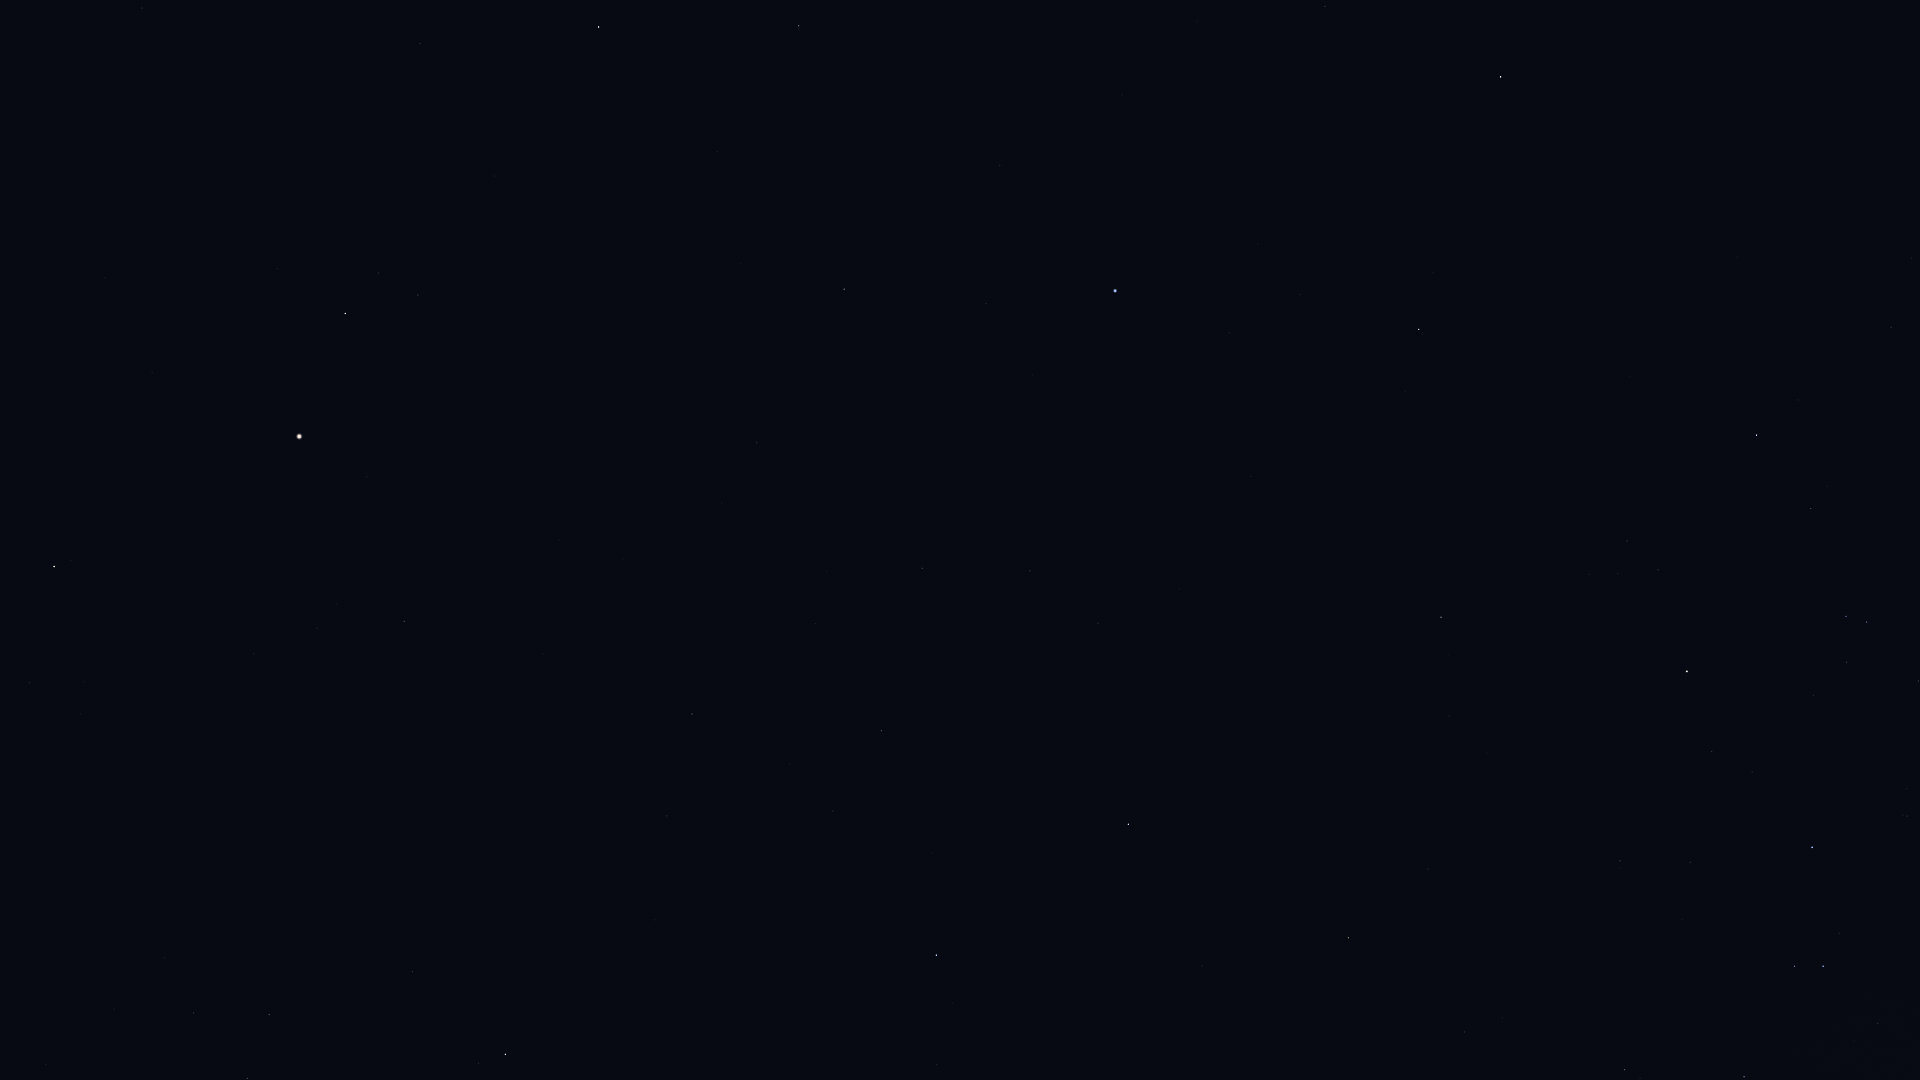

Source data for this figure (header and first rows):
Star_ID, Name, X, Y
61174, HIP 61174, 1325, 6
61359, Kraz, 1501, 77
63090, Minelauva, 799, 25
63608, Vindemiatrix, 599, 27
64166, HIP 64166, 1433, 273
64241, Diadem, 420, 43
64394, HIP 64394, 142, 8
64962, HIP 64962, 1419, 329
65109, HIP 65109, 1757, 435
65474, Spica, 1115, 291
65936, HIP 65936, 1811, 508
66249, Heze, 844, 289
67459, HIP 67459, 418, 295
67464, HIP 67464, 1846, 616
67472, HIP 67472, 1867, 622
67927, Muphrid, 345, 313
68282, HIP 68282, 1918, 681
68520, HIP 68520, 757, 443
68895, HIP 68895, 1441, 617
68933, Menkent, 1687, 671
69415, HIP 69415, 1448, 656
69427, Kang, 1030, 571
69673, Arcturus, 299, 436
69701, Syrma, 922, 568
69974, Khambalia, 1098, 623
70306, HIP 70306, 1449, 716
70576, HIP 70576, 1907, 816
70755, Elgafar, 815, 623
71352, HIP 71352, 1812, 847
71795, HIP 71795, 404, 621
72105, Izar, 54, 566
72220, HIP 72220, 692, 714
72339, Mönch, 744, 732
72571, HIP 72571, 1428, 869
72622, Zubenelgenubi, 1128, 824
72845, Arcalís, 273, 670
73714, Brachium, 1348, 938
74785, Zubeneschamali, 936, 955
75141, HIP 75141, 1744, 1077
75177, HIP 75177, 1625, 1070
77070, Unukalhai, 505, 1054
77450, Gudja, 194, 1013
